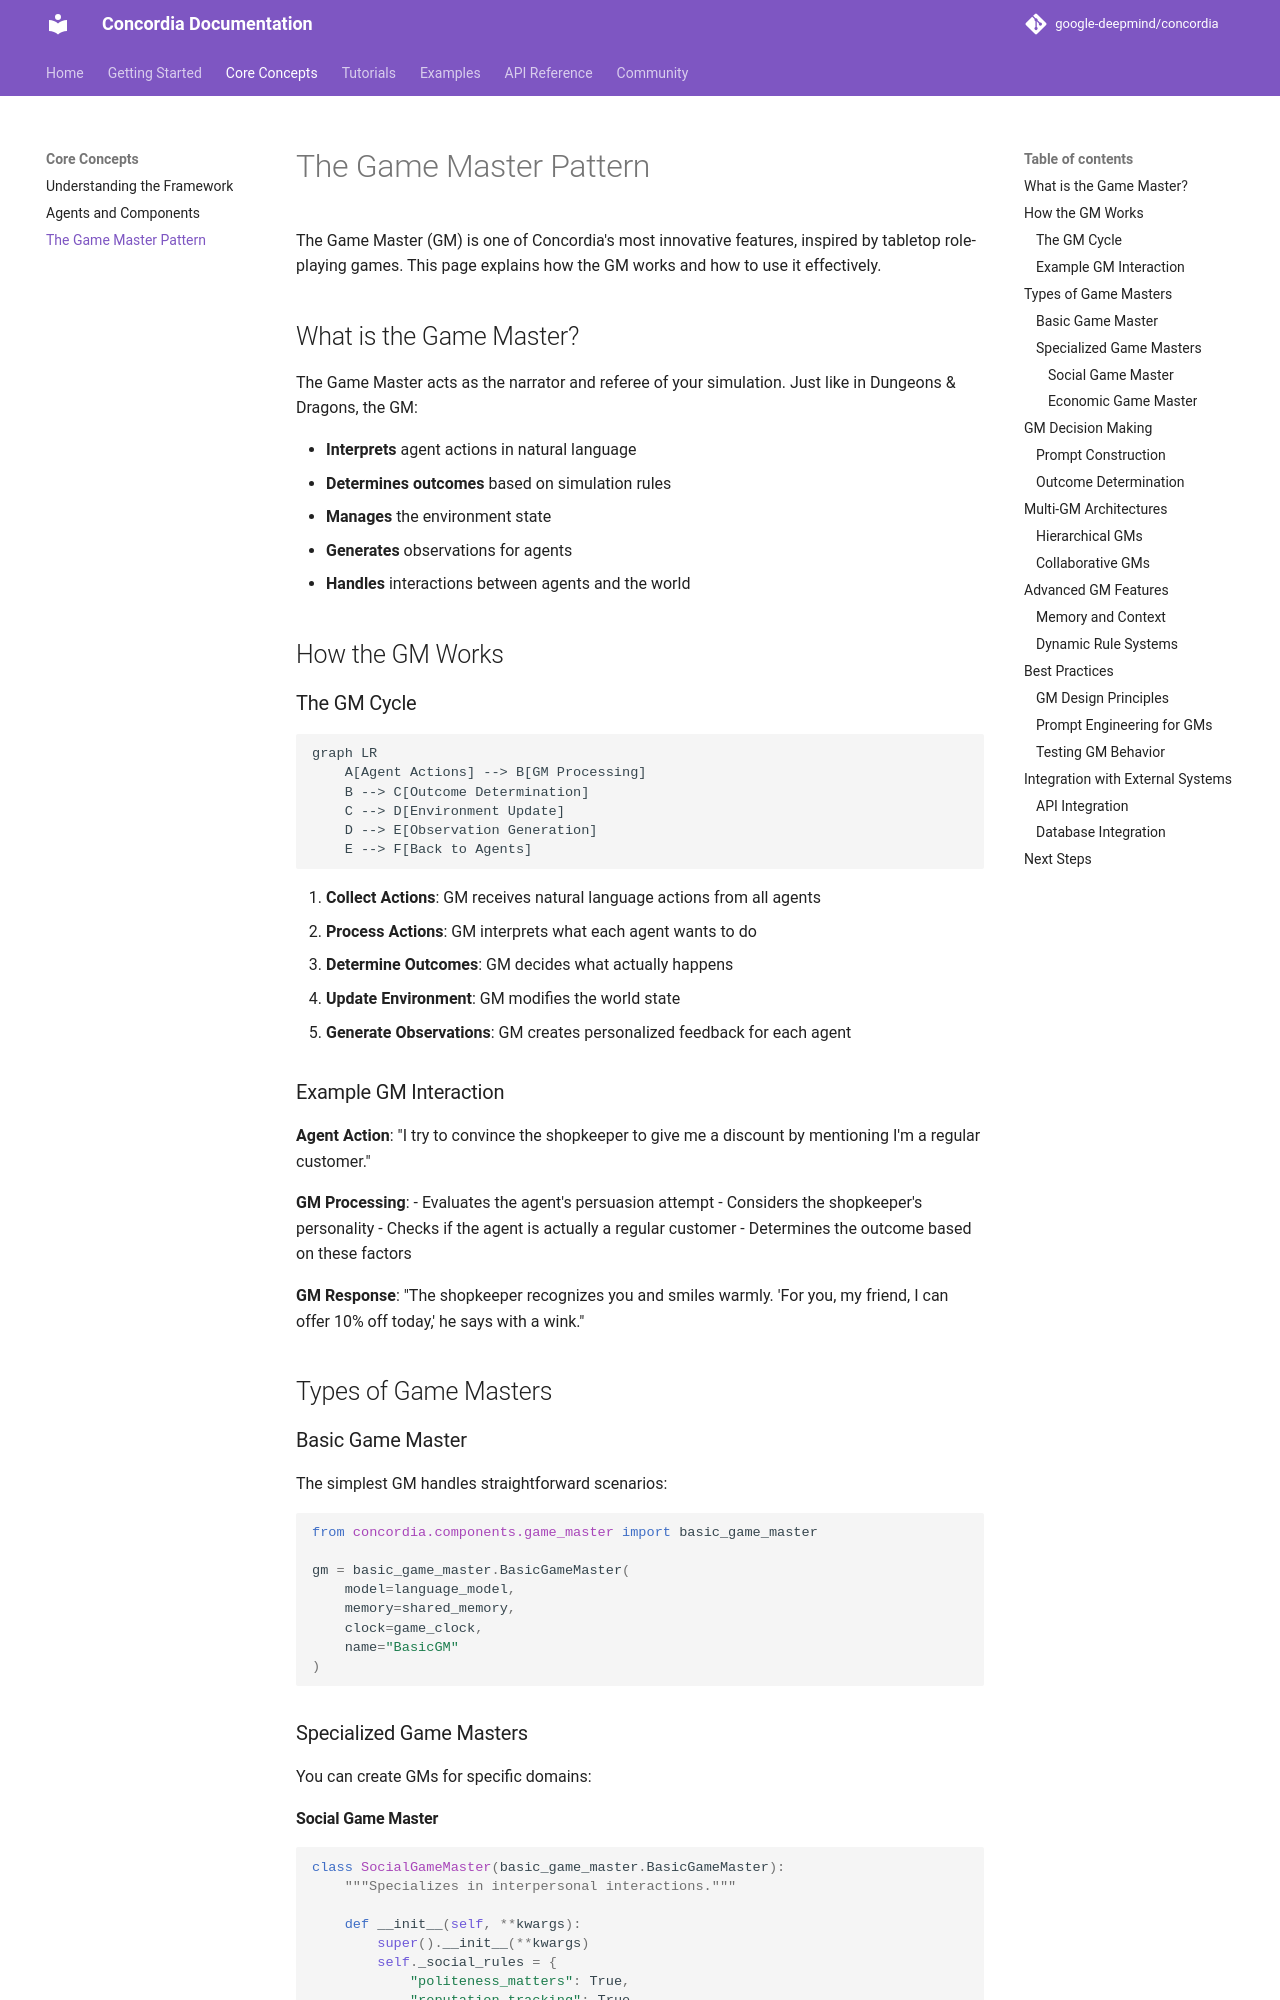

repository: tesims/cooperativeai-agent-architecture · page: core-concepts/game-master/index.html · generator: mkdocs

# The Game Master Pattern

The Game Master (GM) is one of Concordia's most innovative features, inspired by tabletop role-playing games. This page explains how the GM works and how to use it effectively.

## What is the Game Master?

The Game Master acts as the narrator and referee of your simulation. Just like in Dungeons & Dragons, the GM:

- **Interprets** agent actions in natural language
- **Determines outcomes** based on simulation rules
- **Manages** the environment state
- **Generates** observations for agents
- **Handles** interactions between agents and the world

## How the GM Works

### The GM Cycle

```mermaid
graph LR
    A[Agent Actions] --> B[GM Processing]
    B --> C[Outcome Determination]
    C --> D[Environment Update]
    D --> E[Observation Generation]
    E --> F[Back to Agents]
```

1. **Collect Actions**: GM receives natural language actions from all agents
2. **Process Actions**: GM interprets what each agent wants to do
3. **Determine Outcomes**: GM decides what actually happens
4. **Update Environment**: GM modifies the world state
5. **Generate Observations**: GM creates personalized feedback for each agent

### Example GM Interaction

**Agent Action**: "I try to convince the shopkeeper to give me a discount by mentioning I'm a regular customer."

**GM Processing**:
- Evaluates the agent's persuasion attempt
- Considers the shopkeeper's personality
- Checks if the agent is actually a regular customer
- Determines the outcome based on these factors

**GM Response**: "The shopkeeper recognizes you and smiles warmly. 'For you, my friend, I can offer 10% off today,' he says with a wink."

## Types of Game Masters

### Basic Game Master

The simplest GM handles straightforward scenarios:

```python
from concordia.components.game_master import basic_game_master

gm = basic_game_master.BasicGameMaster(
    model=language_model,
    memory=shared_memory,
    clock=game_clock,
    name="BasicGM"
)
```

### Specialized Game Masters

You can create GMs for specific domains:

#### Social Game Master
```python
class SocialGameMaster(basic_game_master.BasicGameMaster):
    """Specializes in interpersonal interactions."""

    def __init__(self, **kwargs):
        super().__init__(**kwargs)
        self._social_rules = {
            "politeness_matters": True,
            "reputation_tracking": True,
            "emotional_responses": True
        }

    def _process_social_action(self, action, context):
        # Custom logic for social interactions
        pass
```
